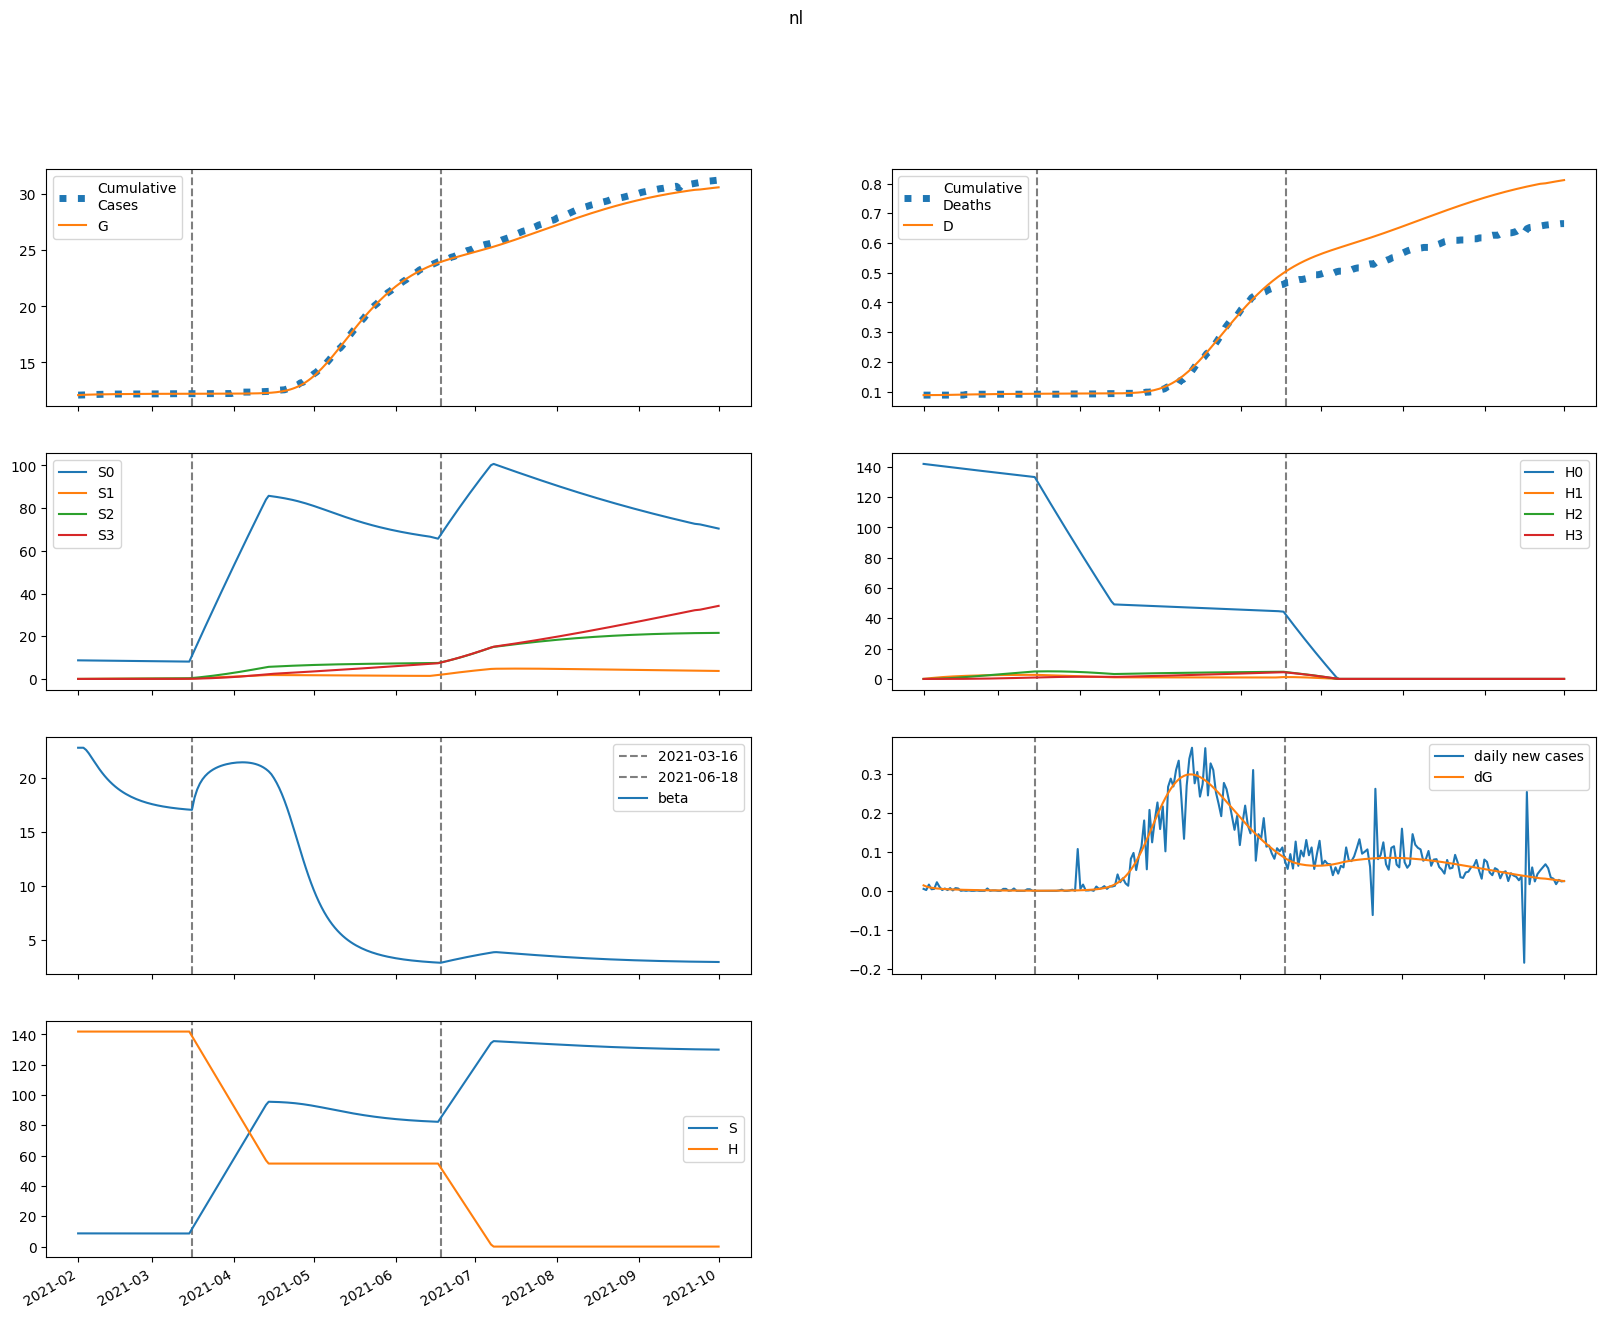

The file beside this chart, header and first rows:
series, 2021-02-01, 2021-02-02, 2021-02-03, 2021-02-04, 2021-02-05, 2021-02-06, 2021-02-07, 2021-02-08, 2021-02-09, 2021-02-10, 2021-02-11, 2021-02-12, 2021-02-13, 2021-02-14, 2021-02-15, 2021-02-16, 2021-02-17, 2021-02-18, 2021-02-19, 2021-02-20, 2021-02-21, 2021-02-22, 2021-02-23
S, 8708, 8708, 8706, 8704, 8701, 8698, 8694, 8691, 8688, 8685, 8682, 8680, 8677, 8675, 8673, 8671, 8669, 8667, 8665, 8664, 8662, 8661, 8660
E, 77.48, 61.98, 51.14, 43.4, 37.71, 33.39, 29.99, 27.23, 24.91, 22.92, 21.16, 19.59, 18.16, 16.86, 15.66, 14.55, 13.52, 12.57, 11.68, 10.85, 10.08, 9.363, 8.695
I, 0.0, 13.95, 22.49, 27.48, 30.15, 31.29, 31.44, 30.95, 30.05, 28.91, 27.62, 26.25, 24.86, 23.47, 22.11, 20.79, 19.51, 18.29, 17.13, 16.02, 14.97, 13.98, 13.05
A, 0.0, 1.55, 2.479, 3.006, 3.273, 3.373, 3.366, 3.292, 3.179, 3.041, 2.891, 2.736, 2.581, 2.428, 2.279, 2.137, 2, 1.871, 1.748, 1.632, 1.523, 1.42, 1.323
IH, 0.0, 0.0, 0.9022, 2.203, 3.603, 4.935, 6.113, 7.098, 7.883, 8.475, 8.891, 9.153, 9.281, 9.297, 9.221, 9.07, 8.859, 8.602, 8.31, 7.992, 7.658, 7.313, 6.963
IN, 0.0, 0.0, 1.71, 4.166, 6.8, 9.294, 11.49, 13.31, 14.75, 15.83, 16.57, 17.03, 17.24, 17.24, 17.07, 16.76, 16.35, 15.85, 15.29, 14.69, 14.05, 13.4, 12.75
D, 88.0, 88.0, 88.0, 88.02, 88.06, 88.13, 88.23, 88.35, 88.49, 88.65, 88.82, 88.99, 89.17, 89.36, 89.54, 89.72, 89.9, 90.08, 90.25, 90.41, 90.57, 90.72, 90.87
R, 0.0, 0.0, 0.3099, 1.245, 2.917, 5.321, 8.388, 12.02, 16.11, 20.55, 25.24, 30.1, 35.05, 40.02, 44.96, 49.84, 54.6, 59.24, 63.72, 68.04, 72.17, 76.12, 79.89
G, 12094, 12108, 12119, 12128, 12136, 12143, 12149, 12154, 12159, 12164, 12168, 12172, 12175, 12178, 12181, 12184, 12187, 12189, 12192, 12194, 12196, 12197, 12199
H, 141847, 141847, 141847, 141847, 141847, 141847, 141847, 141847, 141847, 141847, 141847, 141847, 141847, 141847, 141847, 141847, 141847, 141847, 141847, 141847, 141847, 141847, 141847
S0, 8708, 8695, 8680, 8665, 8649, 8633, 8617, 8600, 8584, 8569, 8553, 8537, 8522, 8507, 8492, 8478, 8463, 8449, 8434, 8420, 8406, 8392, 8379
E0, 77.48, 61.98, 51.14, 43.39, 37.69, 33.35, 29.94, 27.16, 24.83, 22.82, 21.05, 19.47, 18.03, 16.72, 15.52, 14.4, 13.37, 12.42, 11.53, 10.7, 9.933, 9.218, 8.553
I0, 0.0, 13.95, 22.49, 27.48, 30.15, 31.28, 31.43, 30.93, 30.02, 28.87, 27.57, 26.19, 24.79, 23.39, 22.02, 20.69, 19.41, 18.18, 17.01, 15.9, 14.85, 13.85, 12.92
A0, 0.0, 1.55, 2.479, 3.006, 3.273, 3.372, 3.365, 3.291, 3.176, 3.037, 2.886, 2.73, 2.573, 2.419, 2.27, 2.126, 1.989, 1.859, 1.735, 1.619, 1.509, 1.406, 1.309
IH0, 0.0, 0.0, 0.9022, 2.203, 3.603, 4.935, 6.112, 7.097, 7.881, 8.471, 8.886, 9.145, 9.271, 9.285, 9.206, 9.052, 8.837, 8.577, 8.282, 7.962, 7.625, 7.277, 6.925
IN0, 0.0, 0.0, 1.71, 4.166, 6.799, 9.294, 11.49, 13.31, 14.75, 15.82, 16.56, 17.02, 17.22, 17.21, 17.04, 16.73, 16.31, 15.8, 15.24, 14.63, 13.99, 13.34, 12.68
D0, 88.0, 88.0, 88.0, 88.02, 88.06, 88.13, 88.23, 88.35, 88.49, 88.65, 88.82, 88.99, 89.17, 89.36, 89.54, 89.72, 89.9, 90.08, 90.25, 90.41, 90.57, 90.72, 90.86
R0, 0.0, 0.0, 0.3099, 1.245, 2.917, 5.321, 8.387, 12.02, 16.11, 20.55, 25.24, 30.09, 35.03, 40, 44.94, 49.8, 54.56, 59.18, 63.65, 67.94, 72.06, 76, 79.74
G0, 12094, 12108, 12119, 12128, 12136, 12143, 12149, 12154, 12159, 12164, 12168, 12172, 12175, 12178, 12181, 12184, 12187, 12189, 12191, 12193, 12195, 12197, 12199
H0, 141847, 141635, 141422, 141210, 140998, 140787, 140575, 140365, 140154, 139944, 139734, 139524, 139315, 139106, 138897, 138689, 138481, 138273, 138066, 137859, 137652, 137445, 137239
S1, 0.0, 13.06, 25.17, 36.38, 46.76, 56.37, 65.27, 73.51, 81.13, 88.18, 94.7, 100.7, 106.3, 111.5, 116.2, 120.7, 124.7, 128.5, 132, 135.2, 138.1, 140.8, 143.3
E1, 0.0, 0.0, 0.002332, 0.009044, 0.01973, 0.03311, 0.04777, 0.06254, 0.07653, 0.08916, 0.1001, 0.1091, 0.1163, 0.1217, 0.1254, 0.1276, 0.1284, 0.128, 0.1267, 0.1245, 0.1216, 0.1182, 0.1143
I1, 0.0, 0.0, 0.0, 0.0004198, 0.001969, 0.005152, 0.01015, 0.01684, 0.02495, 0.03405, 0.04372, 0.05354, 0.06316, 0.07227, 0.08064, 0.08811, 0.09456, 0.09996, 0.1043, 0.1075, 0.1098, 0.1111, 0.1116
A1, 0.0, 0.0, 0.0, 4.6644029224332965e-05, 0.0002182, 0.0005692, 0.001117, 0.001849, 0.00273, 0.003715, 0.004755, 0.005806, 0.006827, 0.007789, 0.008665, 0.00944, 0.0101, 0.01065, 0.01108, 0.0114, 0.01161, 0.01172, 0.01174
IH1, 0.0, 0.0, 0.0, 0.0, 2.7157886907278377e-05, 0.0001499, 0.0004575, 0.001035, 0.001948, 0.003227, 0.004876, 0.006868, 0.009154, 0.01167, 0.01434, 0.0171, 0.01987, 0.02258, 0.02517, 0.0276, 0.02982, 0.03181, 0.03354
IN1, 0.0, 0.0, 0.0, 0.0, 5.147854878563274e-05, 0.0002838, 0.0008654, 0.001957, 0.003676, 0.006085, 0.009184, 0.01292, 0.0172, 0.02191, 0.02689, 0.03203, 0.03717, 0.04219, 0.04699, 0.05147, 0.05555, 0.0592, 0.06235
D1, 0.0, 0.0, 0.0, 0.0, 0.0, 5.376846636982406e-07, 3.5051562769700434e-06, 1.2562331943370532e-05, 3.306140635235904e-05, 7.16191508410585e-05, 0.0001355, 0.0002321, 0.000368, 0.0005493, 0.0007803, 0.001064, 0.001403, 0.001796, 0.002243, 0.002742, 0.003288, 0.003878, 0.004508
R1, 0.0, 0.0, 0.0, 0.0, 9.328805844866594e-06, 6.619074762857777e-05, 0.000253, 0.0006989, 0.001572, 0.003063, 0.005372, 0.008687, 0.01318, 0.01897, 0.02617, 0.03484, 0.04498, 0.05659, 0.06961, 0.08395, 0.09952, 0.1162, 0.1338
G1, 0.0, 0.0, 0.0, 0.0004198, 0.002048, 0.005599, 0.01156, 0.02016, 0.03141, 0.04519, 0.06124, 0.07925, 0.0989, 0.1198, 0.1417, 0.1643, 0.1873, 0.2104, 0.2334, 0.2562, 0.2786, 0.3005, 0.3218
H1, 0.0, 212.8, 410, 592.9, 762.3, 919.4, 1065, 1200, 1325, 1440, 1547, 1646, 1738, 1823, 1901, 1974, 2041, 2103, 2160, 2213, 2262, 2306, 2348
S2, 0.0, 0.0, 0.9328, 2.719, 5.284, 8.559, 12.48, 16.99, 22.04, 27.56, 33.53, 39.89, 46.6, 53.64, 60.95, 68.52, 76.32, 84.31, 92.48, 100.8, 109.2, 117.8, 126.4
E2, 0.0, 0.0, 0.0, 9.312192426033085e-05, 0.0004014, 0.001006, 0.001936, 0.003177, 0.004685, 0.006404, 0.008269, 0.01022, 0.0122, 0.01415, 0.01604, 0.01783, 0.0195, 0.02102, 0.02239, 0.02359, 0.02462, 0.02548, 0.02617
I2, 0.0, 0.0, 0.0, 0.0, 1.6761946366859553e-05, 8.586820406944081e-05, 0.0002509, 0.0005524, 0.001021, 0.001673, 0.002512, 0.00353, 0.004708, 0.006022, 0.007441, 0.008934, 0.01047, 0.01202, 0.01355, 0.01504, 0.01647, 0.01782, 0.01907
A2, 0.0, 0.0, 0.0, 0.0, 1.8624384852066173e-06, 9.517296729272315e-06, 2.7736161062963795e-05, 6.090872831056359e-05, 0.0001123, 0.0001835, 0.0002749, 0.0003853, 0.0005126, 0.000654, 0.0008062, 0.0009658, 0.001129, 0.001293, 0.001455, 0.001612, 0.001761, 0.001901, 0.002031
IH2, 0.0, 0.0, 0.0, 0.0, 0.0, 1.0843808863454267e-06, 6.453459459713696e-06, 2.157701116139482e-05, 5.3610357212646286e-05, 0.0001104, 0.0001997, 0.000328, 0.0005001, 0.0007189, 0.0009851, 0.001298, 0.001653, 0.002047, 0.002473, 0.002926, 0.003397, 0.00388, 0.004367
IN2, 0.0, 0.0, 0.0, 0.0, 0.0, 2.055474881036499e-06, 1.222180456901766e-05, 4.082591825028519e-05, 0.0001013, 0.0002086, 0.0003768, 0.0006183, 0.0009418, 0.001353, 0.001852, 0.002437, 0.003102, 0.003837, 0.004632, 0.005475, 0.006352, 0.007248, 0.008152
D2, 0.0, 0.0, 0.0, 0.0, 0.0, 0.0, 2.1469084623044834e-08, 1.4923772108335942e-07, 5.764295725531619e-07, 1.63783272910357e-06, 3.824491025437979e-06, 7.778652789005088e-06, 1.4272160033515822e-05, 2.41731414951664e-05, 3.840616155419328e-05, 5.791040980732708e-05, 8.35995601227345e-05, 0.0001163, 0.0001569, 0.0002058, 0.0002637, 0.000331, 0.0004078
R2, 0.0, 0.0, 0.0, 0.0, 0.0, 3.724876970413235e-07, 2.8039425321700436e-06, 1.1491496726900401e-05, 3.416622522807447e-05, 8.267212383613209e-05, 0.000173, 0.0003249, 0.0005611, 0.000906, 0.001385, 0.002023, 0.002844, 0.003869, 0.005117, 0.006602, 0.008337, 0.01033, 0.01258
G2, 0.0, 0.0, 0.0, 0.0, 1.6761946366859553e-05, 8.900805983682274e-05, 0.0002701, 0.0006186, 0.00119, 0.002034, 0.003186, 0.004675, 0.006514, 0.008709, 0.01126, 0.01414, 0.01735, 0.02086, 0.02465, 0.02868, 0.03292, 0.03736, 0.04194
H2, 0.0, 0.0, 15.2, 44.3, 86.12, 139.6, 203.6, 277.2, 359.6, 449.9, 547.4, 651.4, 761.3, 876.4, 996.1, 1120, 1248, 1379, 1512, 1649, 1787, 1927, 2069
S3, 0.0, 0.0, 0.0, 0.0111, 0.04347, 0.1064, 0.2082, 0.3568, 0.559, 0.8213, 1.149, 1.548, 2.023, 2.578, 3.216, 3.941, 4.757, 5.665, 6.669, 7.769, 8.969, 10.27, 11.67
E3, 0.0, 0.0, 0.0, 0.0, 7.628642268274742e-07, 3.830421719202481e-06, 1.1095836027531403e-05, 2.439465082671353e-05, 4.5238578062822906e-05, 7.468654449954241e-05, 0.0001133, 0.0001612, 0.0002182, 0.0002835, 0.0003565, 0.0004359, 0.0005208, 0.0006098, 0.0007017, 0.0007953, 0.0008894, 0.0009829, 0.001075
I3, 0.0, 0.0, 0.0, 0.0, 0.0, 1.3731556082894538e-07, 8.010694541075759e-07, 2.6482632278374905e-06, 6.543226448983735e-06, 1.3460490209144578e-05, 2.4382642789702072e-05, 4.021170689592355e-05, 6.17021884702864e-05, 8.941732433386893e-05, 0.0001237, 0.0001647, 0.0002123, 0.0002663, 0.0003262, 0.0003914, 0.0004612, 0.0005349, 0.0006116
A3, 0.0, 0.0, 0.0, 0.0, 0.0, 1.5257284536549487e-08, 8.881426201328923e-08, 2.929681301612595e-07, 7.222675206632782e-07, 1.482585577787081e-06, 2.6797993522205135e-06, 4.41010974320137e-06, 6.752860865616352e-06, 9.76597971033894e-06, 1.3483765509436384e-05, 1.791659356444136e-05, 2.3052065068990725e-05, 2.885716884731786e-05, 3.5281084366388695e-05, 4.225832639637942e-05, 4.971199940275419e-05, 5.755698937531493e-05, 6.570297086783394e-05
IH3, 0.0, 0.0, 0.0, 0.0, 0.0, 0.0, 8.88335795269633e-09, 5.918327111010277e-08, 2.2035620638218995e-07, 6.058614407873885e-07, 1.372742902513783e-06, 2.7146747100077033e-06, 4.8504662765151955e-06, 8.01020776207897e-06, 1.242096140632477e-05, 1.8293443884266104e-05, 2.5810661043424852e-05, 3.511902973821295e-05, 4.632218251566893e-05, 5.947740278602746e-05, 7.459447092594734e-05, 9.163660078415313e-05, 0.0001105
IN3, 0.0, 0.0, 0.0, 0.0, 0.0, 0.0, 1.6838658225119804e-08, 1.1209418690211691e-07, 4.1702234363617986e-07, 1.1456594484952675e-06, 2.5936980174476215e-06, 5.1250355175354545e-06, 9.149834123175907e-06, 1.5098250115230097e-05, 2.339344347389164e-05, 3.44265866121135e-05, 4.853566322856997e-05, 6.598903540787734e-05, 8.697411547040225e-05, 0.0001116, 0.0001399, 0.0001717, 0.0002069
D3, 0.0, 0.0, 0.0, 0.0, 0.0, 0.0, 0.0, 1.7587691375305488e-10, 1.347615250098695e-09, 5.710331433686395e-09, 1.770546220912951e-08, 4.488367413711485e-08, 9.863008539083518e-08, 1.9466190618646472e-07, 3.5325178033282885e-07, 5.991678370337901e-07, 9.613500736848366e-07, 1.472361723830704e-06, 2.1676648510095296e-06, 3.084773284840989e-06, 4.262334978938745e-06, 5.739191523429954e-06, 7.553456198855508e-06
R3, 0.0, 0.0, 0.0, 0.0, 0.0, 0.0, 3.0514569073098976e-09, 2.5139701787549793e-08, 1.125344251394974e-07, 3.6416316497156097e-07, 9.551905484349288e-07, 2.158071145972444e-06, 4.358232576345514e-06, 8.062698748085383e-06, 1.3901053544655492e-05, 2.2619018710519853e-05, 3.506553270007069e-05, 5.217458611691099e-05, 7.494323664648228e-05, 0.0001044, 0.0001416, 0.0001876, 0.0002434
G3, 0.0, 0.0, 0.0, 0.0, 0.0, 1.3731556082894538e-07, 8.26791470285392e-07, 2.824041955241045e-06, 7.2150791040494805e-06, 1.5358023155357607e-05, 2.8801601165275245e-05, 4.9198033518099875e-05, 7.822099115759718e-05, 0.0001175, 0.0001685, 0.0002327, 0.0003112, 0.0004049, 0.0005147, 0.000641, 0.0007841, 0.0009442, 0.001121
H3, 0.0, 0.0, 0.0, 0.1809, 0.7084, 1.734, 3.395, 5.818, 9.118, 13.4, 18.76, 25.27, 33.03, 42.09, 52.52, 64.38, 77.72, 92.57, 109, 127, 146.6, 167.9, 190.8
beta, 22.8, 22.8, 22.8, 22.6, 22.29, 21.93, 21.55, 21.18, 20.83, 20.5, 20.2, 19.92, 19.66, 19.42, 19.21, 19.01, 18.83, 18.67, 18.52, 18.39, 18.26, 18.15, 18.04
